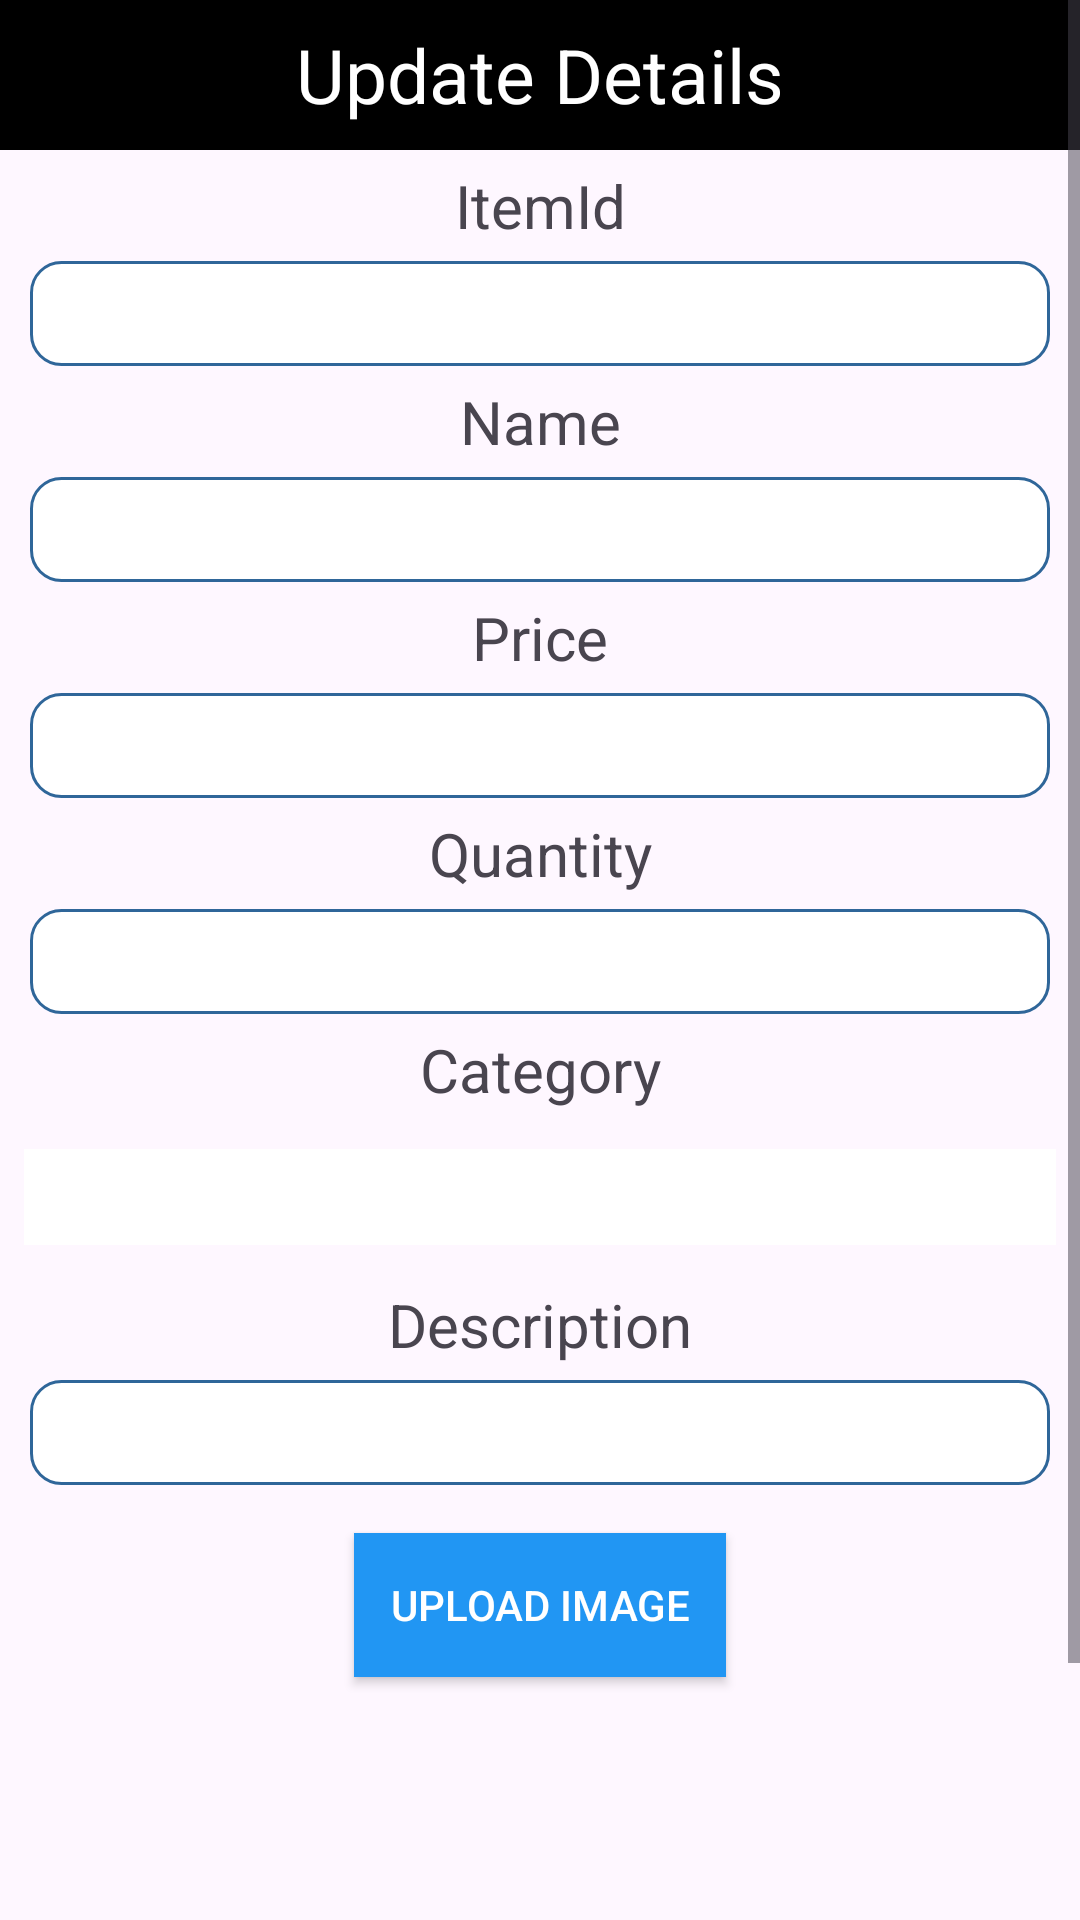

The Android layout XML behind this screen, and the referenced resources:
<!-- AndroidManifest.xml: application theme Theme.FoodApp -->
<!-- res/layout/update_popup.xml -->
<?xml version="1.0" encoding="utf-8"?>
<ScrollView
    xmlns:android="http://schemas.android.com/apk/res/android"
    android:layout_width="match_parent"
    android:layout_height="wrap_content">
<LinearLayout xmlns:android="http://schemas.android.com/apk/res/android"
    android:layout_width="match_parent"
    android:layout_height="wrap_content"
    android:orientation="vertical">

    <TextView
        android:layout_width="match_parent"
        android:layout_height="50dp"
        android:text="Update Details"
        android:background="@color/black"
        android:textColor="@color/white"
        android:textSize="25dp"
        android:gravity="center"/>

    <TextView
        android:layout_width="match_parent"
        android:layout_height="wrap_content"
        android:gravity="center"
        android:textSize="20sp"
        android:layout_marginTop="5dp"
        android:layout_marginBottom="5dp"
        android:text="ItemId"/>

    <EditText
        android:layout_width="match_parent"
        android:layout_height="35dp"
        android:layout_marginLeft="10dp"
        android:layout_marginRight="10dp"
        android:background="@drawable/rounded"
        android:gravity="center"
        android:id="@+id/itemId"/>

    <TextView
        android:layout_width="match_parent"
        android:layout_height="wrap_content"
        android:gravity="center"
        android:textSize="20sp"
        android:layout_marginTop="5dp"
        android:layout_marginBottom="5dp"
        android:text="Name"/>

    <EditText
        android:layout_width="match_parent"
        android:layout_height="35dp"
        android:layout_marginLeft="10dp"
        android:layout_marginRight="10dp"
        android:background="@drawable/rounded"
        android:gravity="center"
        android:id="@+id/itemName"/>

    <TextView
        android:layout_width="match_parent"
        android:layout_height="wrap_content"
        android:gravity="center"
        android:textSize="20sp"
        android:layout_marginTop="5dp"
        android:layout_marginBottom="5dp"
        android:text="Price"/>

    <EditText
        android:layout_width="match_parent"
        android:layout_height="35dp"
        android:layout_marginLeft="10dp"
        android:layout_marginRight="10dp"
        android:background="@drawable/rounded"
        android:gravity="center"
        android:id="@+id/itemPrice"/>


    <TextView
        android:layout_width="match_parent"
        android:layout_height="wrap_content"
        android:gravity="center"
        android:textSize="20sp"
        android:layout_marginTop="5dp"
        android:layout_marginBottom="5dp"
        android:text="Quantity"/>



    <EditText
        android:layout_width="match_parent"
        android:layout_height="35dp"
        android:layout_marginLeft="10dp"
        android:layout_marginRight="10dp"
        android:background="@drawable/rounded"
        android:gravity="center"
        android:id="@+id/ItemQuantity"/>

    <TextView
        android:layout_width="match_parent"
        android:layout_height="wrap_content"
        android:gravity="center"
        android:textSize="20sp"
        android:layout_marginTop="5dp"
        android:layout_marginBottom="5dp"
        android:text="Category"/>



    <Spinner
        android:id="@+id/spinnerCategory"
        android:layout_width="match_parent"
        android:layout_height="wrap_content"
        android:padding="16dp"
        android:layout_margin="8dp"
        android:background="#ffffff"
        android:textColor="#000000"
        android:inputType="textCapWords"
        android:foreground="?attr/selectableItemBackground"
        android:spinnerMode="dropdown">
        
    </Spinner>


    <TextView
        android:layout_width="match_parent"
        android:layout_height="wrap_content"
        android:gravity="center"
        android:textSize="20sp"
        android:layout_marginTop="5dp"
        android:layout_marginBottom="5dp"
        android:text="Description"/>

    <EditText
        android:layout_width="match_parent"
        android:layout_height="35dp"
        android:layout_marginLeft="10dp"
        android:layout_marginRight="10dp"
        android:background="@drawable/rounded"
        android:gravity="center"
        android:id="@+id/ItemDescription"/>

    <Button
        android:id="@+id/btnUploadImage"
        android:text="@string/upload_image1"
        android:layout_width="wrap_content"
        android:layout_height="wrap_content"
        android:layout_gravity="center"
        android:background="#2196F3"
        android:textColor="@color/white"
        android:padding="12dp"
        android:layout_marginTop="16dp"/>
    <ImageView
        android:id="@+id/imageView"
        android:layout_width="100dp"
        android:layout_height="100dp"
        android:src="@drawable/profile"
        android:layout_gravity="center"
        android:layout_marginTop="16dp"
        android:scaleType="centerCrop"/>

    <Button
        android:id="@+id/btnupdate"
        android:text="Update"
        android:layout_width="wrap_content"
        android:layout_height="wrap_content"
        android:background="@drawable/rounded"
        android:textColor="@color/white"
        android:padding="12dp"
        android:layout_gravity="center"
        android:layout_margin="8dp"/>
</LinearLayout>
</ScrollView>
<!-- resources referenced by this layout -->
<resources>
  <color name="black">#FF000000</color>
  <color name="white">#FFFFFFFF</color>
  <!-- drawable rounded (drawable) -->
  <?xml version="1.0" encoding="utf-8"?>
  <shape xmlns:android="http://schemas.android.com/apk/res/android">
  
      <solid android:color="#FFFFFF"/>
      <stroke
          android:width="1dp"
          android:color="#2F6699"/>
  
      <corners
          android:radius="10dp"/>
  
  </shape>
  <string name="upload_image1">Upload Image</string>
  <style name="Theme.FoodApp" parent="Base.Theme.FoodApp" />
  <style name="Base.Theme.FoodApp" parent="Theme.Material3.DayNight.NoActionBar">
          
          <item name="colorPrimary">#282836</item>
          <item name="colorPrimaryVariant">#282836</item>
          
      </style>
</resources>
